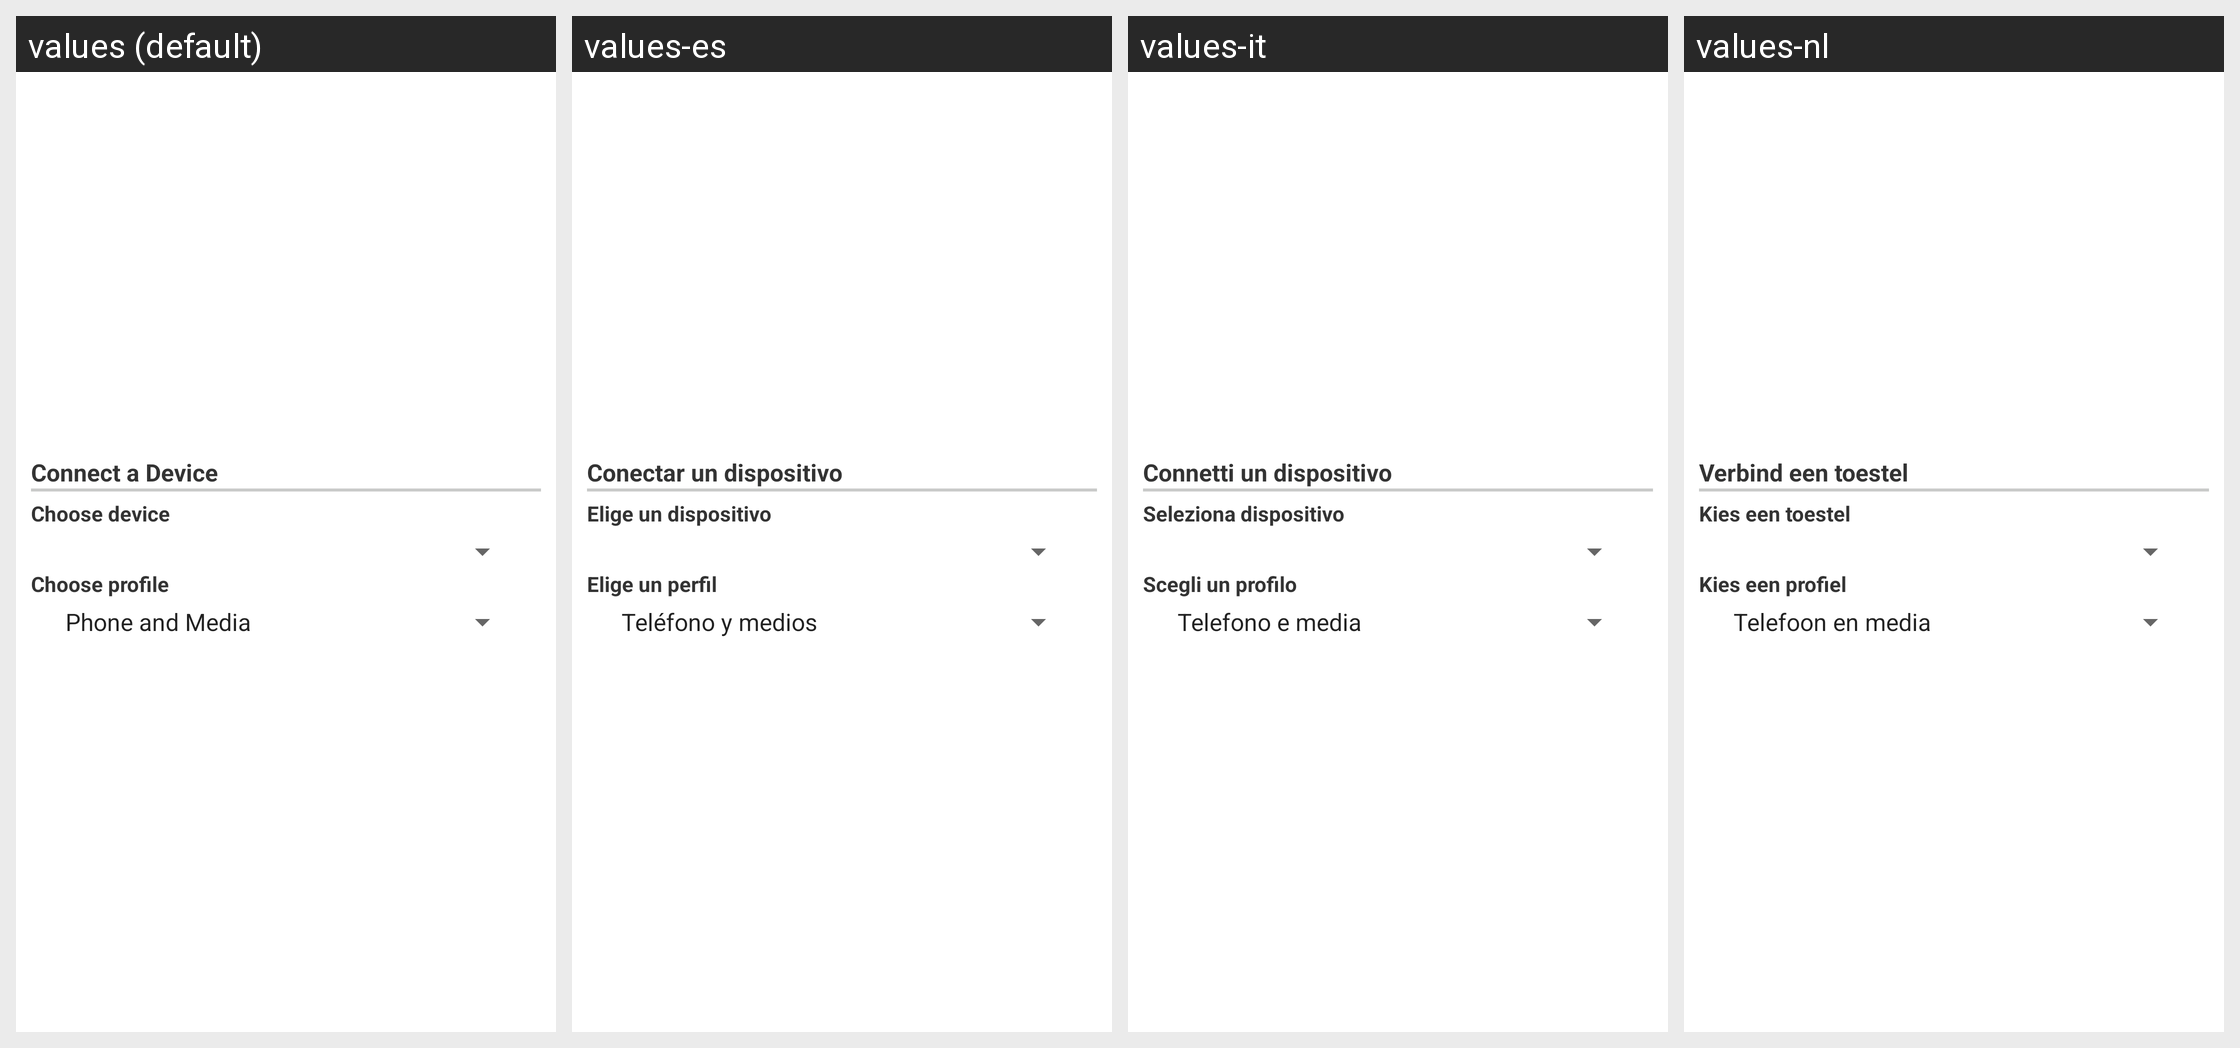

This grid shows one Android layout under several languages. Give, for every string resource on the screen, its name, the default text and each shown locale's text.
Android screen res/layout/configuration_dialog_option068.xml rendered under 4 locales, left to right: values (default), values-es, values-it, values-nl. Device: Nexus 5 (rendered at 1080×1920; each locale shown at half size, 540×960, under a caption strip naming it); theme Theme.MaterialComponents.DayNight.NoActionBar.
Other locales in the repository, not shown: values-da, values-de, values-el, values-fr, values-hr, values-hu, values-ja, values-ko, values-pl, values-pt, values-ru, values-zh-rCN, values-zh-rTW.
Strings drawn on this screen, with the default value and each locale's value (text and hints the layout hard-codes, and strings that could not be matched under every locale, appear in the picture but are not listed):

bluetooth_connect_a2dp_heading
  values: Connect a Device
  values-es: Conectar un dispositivo
  values-it: Connetti un dispositivo
  values-nl: Verbind een toestel

select_bluetooth_device
  values: Choose device
  values-es: Elige un dispositivo
  values-it: Seleziona dispositivo
  values-nl: Kies een toestel

select_bluetooth_profile
  values: Choose profile
  values-es: Elige un perfil
  values-it: Scegli un profilo
  values-nl: Kies een profiel
